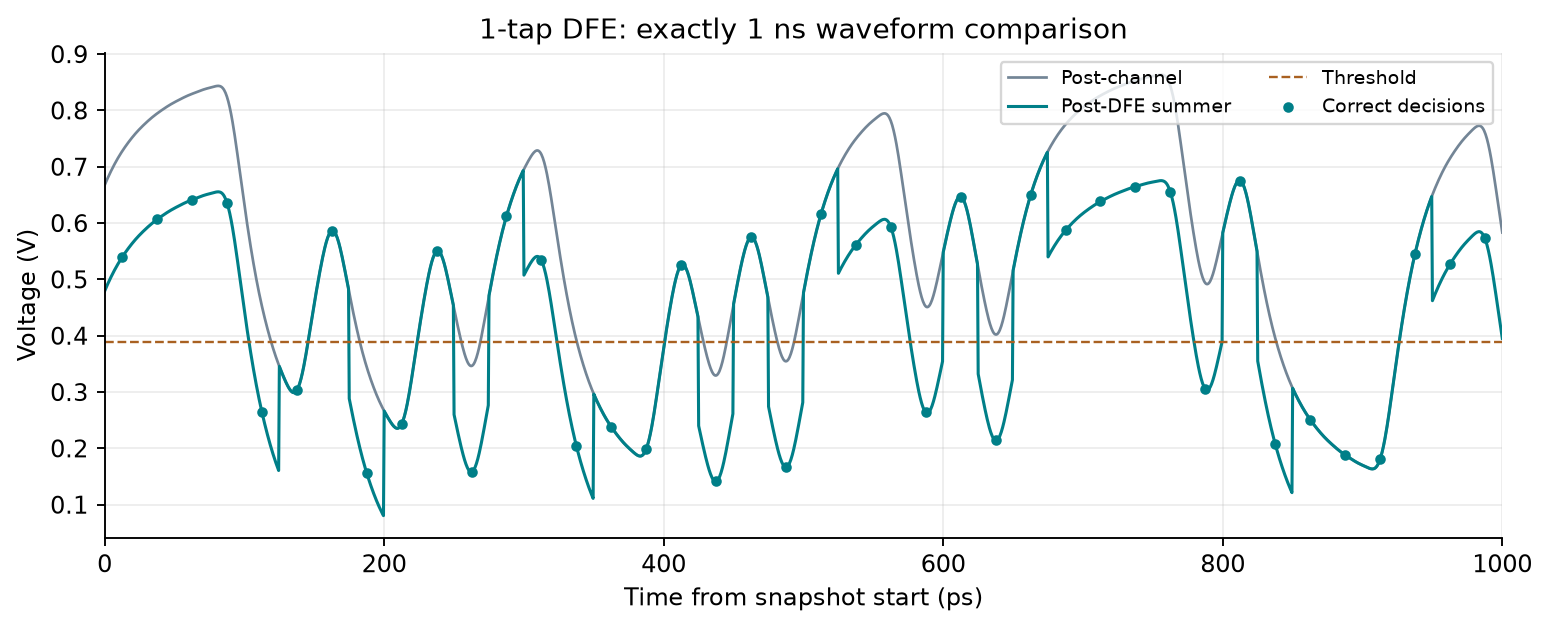

The table this chart was drawn from, first rows:
time_ps, post_channel_v, post_dfe_v
0.0, 0.6673, 0.4792
0.5, 0.6703, 0.4822
1.0, 0.6732, 0.4851
1.5, 0.676, 0.488
2.0, 0.6788, 0.4908
2.5, 0.6816, 0.4935
3.0, 0.6843, 0.4962
3.5, 0.6869, 0.4988
4.0, 0.6895, 0.5015
4.5, 0.6921, 0.504
5.0, 0.6946, 0.5065
5.5, 0.6971, 0.509
6.0, 0.6995, 0.5114
6.5, 0.7019, 0.5138
7.0, 0.7043, 0.5162
7.5, 0.7066, 0.5185
8.0, 0.7088, 0.5208
8.5, 0.7111, 0.523
9.0, 0.7132, 0.5252
9.5, 0.7154, 0.5273
10.0, 0.7175, 0.5294
10.5, 0.7196, 0.5315
11.0, 0.7216, 0.5335
11.5, 0.7236, 0.5355
12.0, 0.7255, 0.5374
12.5, 0.7274, 0.5393
13.0, 0.7293, 0.5412
13.5, 0.7312, 0.5431
14.0, 0.733, 0.5449
14.5, 0.7348, 0.5467
15.0, 0.7366, 0.5485
15.5, 0.7383, 0.5502
16.0, 0.74, 0.5519
16.5, 0.7417, 0.5536
17.0, 0.7434, 0.5553
17.5, 0.745, 0.557
18.0, 0.7467, 0.5586
18.5, 0.7483, 0.5602
19.0, 0.7499, 0.5618
19.5, 0.7514, 0.5633
20.0, 0.7529, 0.5649
20.5, 0.7545, 0.5664
21.0, 0.7559, 0.5679
21.5, 0.7574, 0.5693
22.0, 0.7588, 0.5707
22.5, 0.7602, 0.5722
23, 0.7616, 0.5735
23.5, 0.763, 0.5749
24.0, 0.7643, 0.5763
24.5, 0.7657, 0.5776
25.0, 0.767, 0.5789
25.5, 0.7682, 0.5802
26.0, 0.7695, 0.5814
26.5, 0.7708, 0.5827
27.0, 0.772, 0.5839
27.5, 0.7732, 0.5851
28.0, 0.7744, 0.5863
28.5, 0.7756, 0.5875
29.0, 0.7768, 0.5887
29.5, 0.7779, 0.5898
... 1,941 more rows
